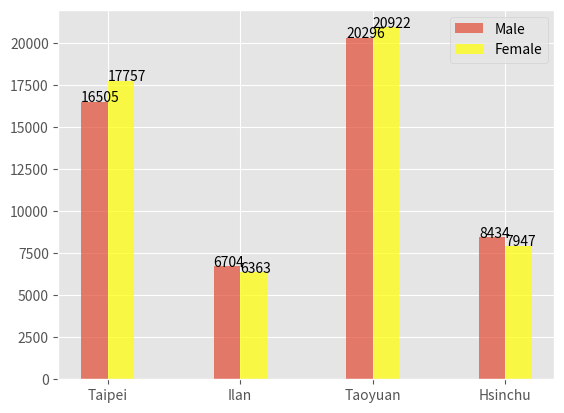

Here is the Python script that generated this plot:
from matplotlib import pyplot as plt
from matplotlib import style
import numpy as np
style.use('ggplot')

x = np.arange(4)
xTag = ['Taipei', 'Ilan', 'Taoyuan', 'Hsinchu']
y = np.array([[16505, 6704, 20296, 8434], [17757, 6363, 20922, 7947]])

width = 0.2
bar1 = plt.bar(x-width/2, y[0], width=width, align='center', alpha=0.7, label="Male")
for a, b in zip(x, y[0]):
    plt.text(a-width, b, str(b))
bar2 = plt.bar(x+width/2, y[1], width=width, align='center', alpha=0.7, label="Female", color='yellow')
for a, b in zip(x, y[1]):
    plt.text(a, b, str(b))

plt.xticks(x, xTag)
plt.legend()
plt.plot()
plt.show()